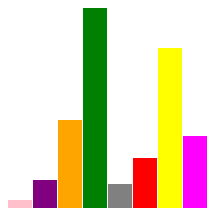
D3 v7 page, settled after 360 driven frames (6 s of simulated time); the page loaded 1 data file(s).


// ── app.js
// const canvas = d3.select('.canva');

// var dataArray = [4 , 15 , 34, 2, 3,10];

// // Add svg elements
//  const svg = canvas.append('svg')
//  .attr('width',600 )
//  .attr('height',600 );

// // const svg = canvas.select('svg')

// //const rect = svg.append('rect')

// const rect = svg.selectAll('rect')


// rect.data(dataArray)
// .enter().append('rect')
// .attr('height',function (d) {
//     return d*2
// })
// .attr('width',24 )
// .attr('fill','orange' )
// .attr('x', function (d,i) {console.log(d);
//     return i*30}) // D is the first element of array.
// .attr('y',function(d,i) {
//     return 100 - (d*2)
// })

const canvas = d3.select('.canva');
var dataArray = [
    {width: 25, height:4, fill: 'pink'},
    {width: 25, height:14, fill: 'purple'},
    {width: 25, height:44, fill: 'orange'},
    {width: 25, height:124, fill: 'green'},
    {width: 25, height:12, fill: 'gray'},
    {width: 25, height:25, fill: 'red'}
];

// Add svg elements
const svg = canvas.append('svg')
.attr('width',600 )
.attr('height',600 );
const rect = svg.selectAll('rect')

d3.json('test.json')
.then(data =>{console.log(data)
//code here to actually draw elements on screen

rect.data(data)
.enter().append('rect')
.attr('height',function (d) {
   return d.height*2
})
.attr('width',24 )
.attr('fill', d => d.fill ) // Equal function (d) {return d.fill}
.attr('x', function (d,i) {console.log(d);
   return i*25}) // D is the first element of array.
.attr('y', (d, i) => 200 - (d.height*2)) //Equal function(d,i) {return 100 - (d.height*2)}

});



### data: test.json
[
 {
  "width": 25,
  "height": 4,
  "fill": "pink"
 },
 {
  "width": 25,
  "height": 14,
  "fill": "purple"
 },
 {
  "width": 25,
  "height": 44,
  "fill": "orange"
 },
 {
  "width": 25,
  "height": 124,
  "fill": "green"
 },
 {
  "width": 25,
  "height": 12,
  "fill": "gray"
 },
 {
  "width": 25,
  "height": 25,
  "fill": "red"
 },
 {
  "width": 25,
  "height": 80,
  "fill": "yellow"
 },
 {
  "width": 25,
  "height": 36,
  "fill": "magenta"
 }
]